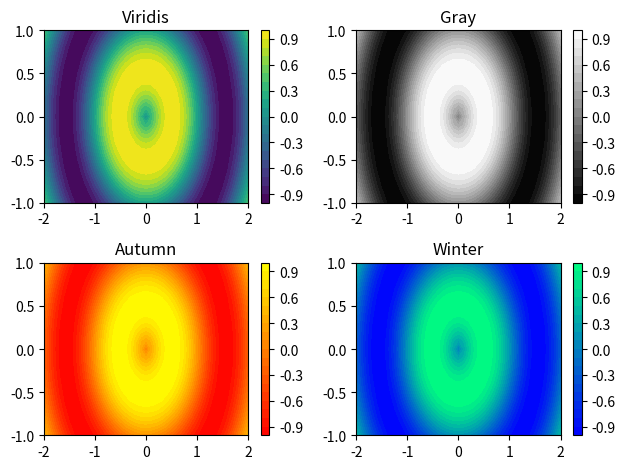

Reproduce this figure in Python.
import matplotlib.pyplot as plt
import numpy as np
u = np.linspace(-2, 2, 41)
v = np.linspace(-1, 1, 21)

# Generate 2-D arrays from u and v: X, Y
X,Y = np.meshgrid(u,v)

# Compute Z based on X and Y
Z = np.sin(3*np.sqrt(X**2 + Y**2))

# Create a filled contour plot with a color map of 'viridis'
plt.subplot(2,2,1)
plt.contourf(X,Y,Z,20, cmap='viridis')
plt.colorbar()
plt.title('Viridis')

# Create a filled contour plot with a color map of 'gray'
plt.subplot(2,2,2)
plt.contourf(X,Y,Z,20, cmap='gray')
plt.colorbar()
plt.title('Gray')

# Create a filled contour plot with a color map of 'autumn'
plt.subplot(2,2,3)
plt.contourf(X,Y,Z,20, cmap='autumn')
plt.colorbar()
plt.title('Autumn')

# Create a filled contour plot with a color map of 'winter'
plt.subplot(2,2,4)
plt.contourf(X,Y,Z,20, cmap='winter')
plt.colorbar()
plt.title('Winter')

# Improve the spacing between subplots and display them
plt.tight_layout()
plt.show()
